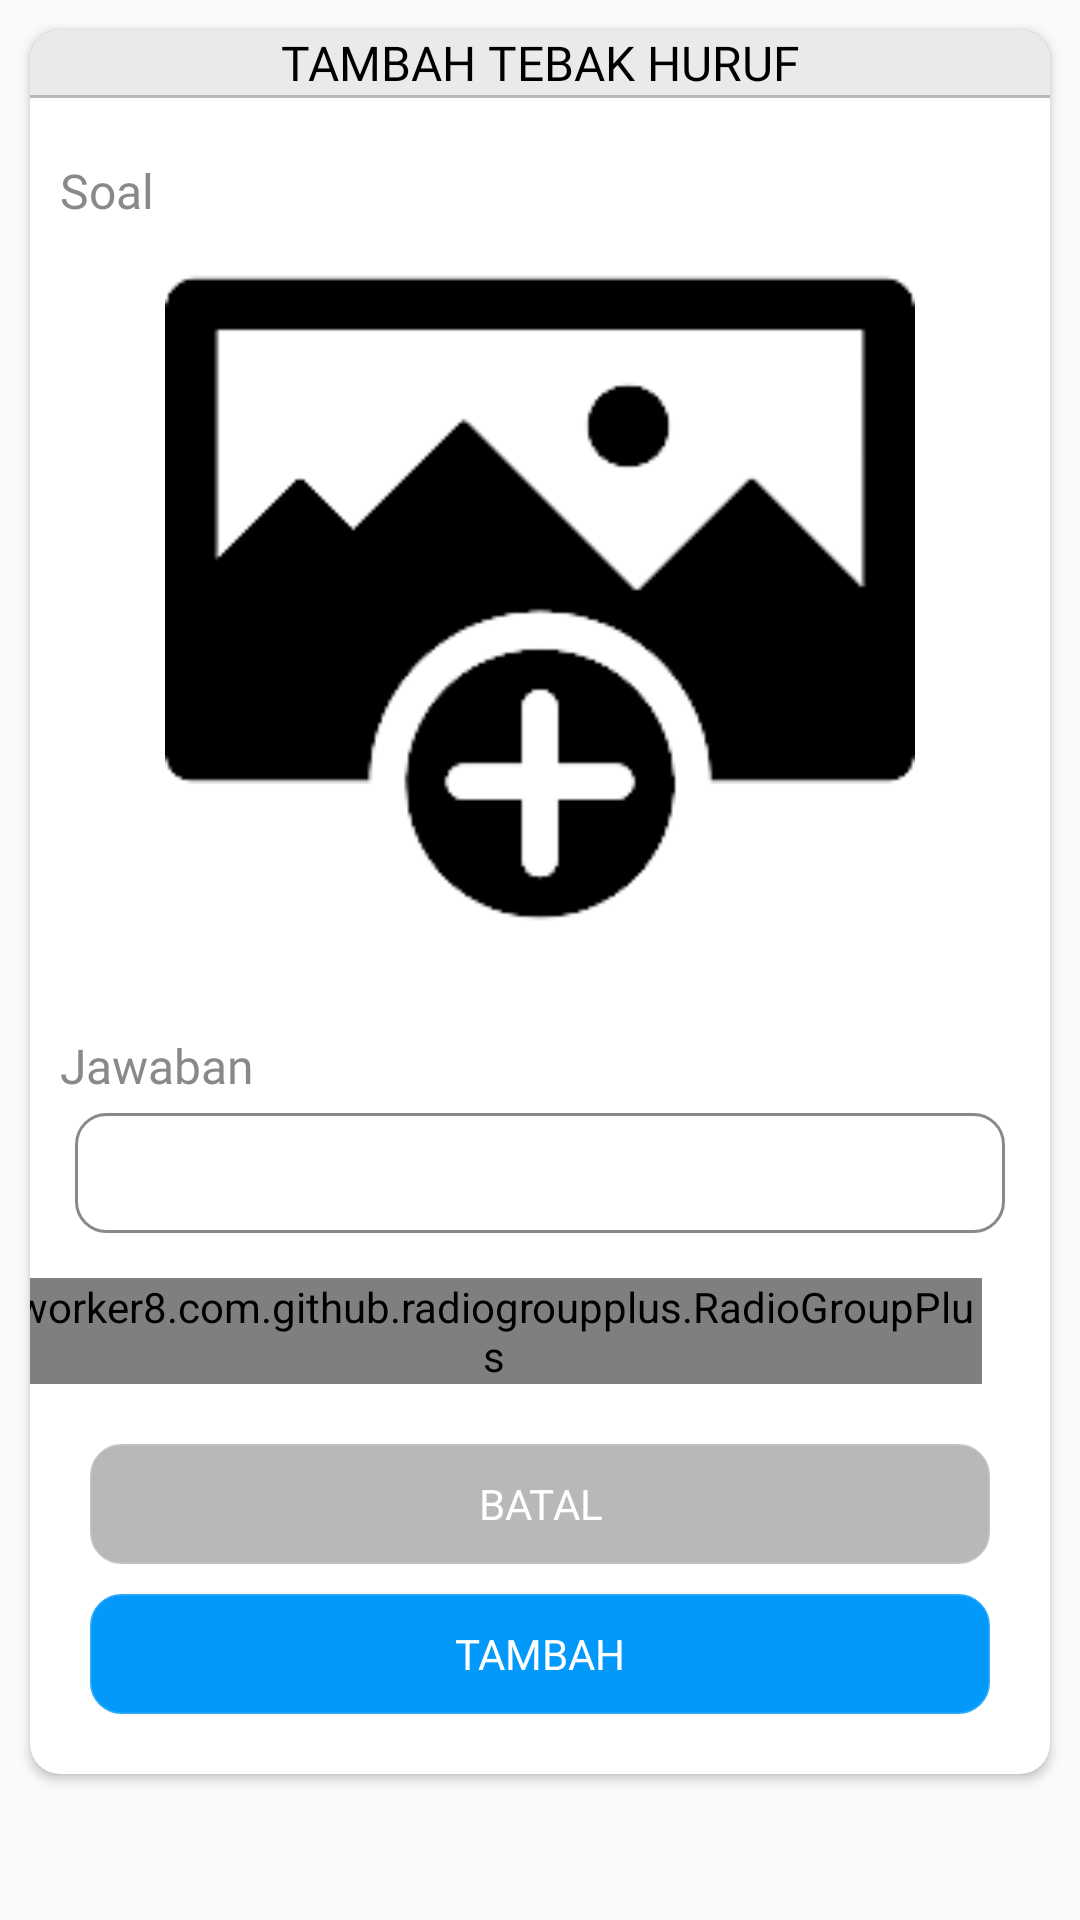

Produce the Android XML layout that renders to this screen, including the resource entries it uses.
<!-- AndroidManifest.xml: application theme AppTheme.NoActionBar -->
<!-- res/layout/layout_tambah_tebak_huruf.xml -->
<?xml version="1.0" encoding="utf-8"?>
<LinearLayout xmlns:android="http://schemas.android.com/apk/res/android"
    xmlns:app="http://schemas.android.com/apk/res-auto"
    android:layout_width="400dp"
    android:layout_height="wrap_content"
    android:layout_gravity="center">

    <androidx.cardview.widget.CardView
        android:layout_width="match_parent"
        android:layout_height="wrap_content"
        android:layout_margin="10dp"
        app:cardCornerRadius="10dp">

        <LinearLayout
            android:layout_width="match_parent"
            android:layout_height="wrap_content"
            android:gravity="center"
            android:orientation="vertical">

            <TextView
                android:id="@+id/tvJudul"
                android:layout_width="match_parent"
                android:layout_height="wrap_content"
                android:background="@color/abuMuda"
                android:fontFamily="@font/montserrat_bold"
                android:gravity="center"
                android:text="TAMBAH TEBAK HURUF"
                android:textColor="@color/hitam"
                android:textSize="16sp" />

            <View
                android:layout_width="match_parent"
                android:layout_height="1dp"
                android:background="@color/abu" />


            <TextView
                android:layout_width="wrap_content"
                android:layout_height="wrap_content"
                android:layout_gravity="start"
                android:layout_marginStart="10dp"
                android:layout_marginTop="20dp"
                android:fontFamily="@font/montserrat_bold"
                android:text="Soal"
                android:textColor="@color/abuPekat"
                android:textSize="16sp" />

            <ImageView
                android:id="@+id/ivTbhTbkHuruf"
                android:layout_width="250dp"
                android:layout_height="250dp"
                android:layout_marginStart="25dp"
                android:layout_marginEnd="25dp"
                android:scaleType="fitXY"
                android:src="@drawable/add" />

            <TextView
                android:layout_width="wrap_content"
                android:layout_height="wrap_content"
                android:layout_gravity="start"
                android:layout_marginStart="10dp"
                android:layout_marginTop="20dp"
                android:fontFamily="@font/montserrat_bold"
                android:text="Jawaban"
                android:textColor="@color/abuPekat"
                android:textSize="16sp" />

            <EditText
                android:inputType="textCapWords"
                android:id="@+id/etTbhTbkHuruf"
                android:layout_width="match_parent"
                android:layout_height="40dp"
                android:layout_marginStart="15dp"
                android:layout_marginTop="5dp"
                android:layout_marginEnd="15dp"
                android:background="@drawable/bg_10dp"
                android:paddingStart="10dp"
                android:paddingEnd="10dp" />

            <worker8.com.github.radiogroupplus.RadioGroupPlus
                android:layout_marginTop="15dp"
                android:id="@+id/rgTambahTebakHuruf"
                android:layout_width="match_parent"
                android:layout_height="wrap_content"
                android:layout_marginEnd="15dp"
                android:gravity="center"
                android:orientation="horizontal">

                <RadioButton
                    android:id="@+id/rbBisindoTbk"
                    android:layout_width="wrap_content"
                    android:layout_height="wrap_content"
                    android:layout_alignParentEnd="true"
                    android:layout_centerVertical="true"
                    android:buttonTint="@color/colorPrimaryDark"
                    android:layoutDirection="rtl" />

                <TextView
                    android:layout_width="wrap_content"
                    android:layout_height="wrap_content"
                    android:layout_marginEnd="15dp"
                    android:fontFamily="@font/montserrat_bold"
                    android:text="@string/bisindo"
                    android:textColor="@color/abuPekat"
                    android:textSize="16sp" />

                <RadioButton
                    android:id="@+id/rbSibiTbk"
                    android:layout_width="wrap_content"
                    android:layout_height="wrap_content"
                    android:layout_alignParentEnd="true"
                    android:layout_centerVertical="true"
                    android:buttonTint="@color/colorPrimaryDark"
                    android:layoutDirection="rtl" />

                <TextView
                    android:layout_width="wrap_content"
                    android:layout_height="wrap_content"
                    android:fontFamily="@font/montserrat_bold"
                    android:text="@string/sibi"
                    android:textColor="@color/abuPekat"
                    android:textSize="16sp" />
            </worker8.com.github.radiogroupplus.RadioGroupPlus>



            <Button
                android:id="@+id/btnBatalTbkHuruf"
                android:layout_width="match_parent"
                android:layout_height="40dp"
                android:layout_marginStart="20dp"
                android:layout_marginTop="20dp"
                android:layout_marginEnd="20dp"
                android:background="@drawable/bg_10dp"
                android:backgroundTint="@color/abu"
                android:fontFamily="@font/montserrat_bold"
                android:text="Batal"
                android:textColor="@color/putih" />

            <Button
                android:layout_marginBottom="20dp"
                android:id="@+id/btnTbkHuruf"
                android:layout_width="match_parent"
                android:layout_height="40dp"
                android:layout_marginStart="20dp"
                android:layout_marginTop="10dp"
                android:layout_marginEnd="20dp"
                android:background="@drawable/bg_10dp"
                android:backgroundTint="@color/colorPrimary"
                android:fontFamily="@font/montserrat_bold"
                android:text="Tambah"
                android:textColor="@color/putih" />


        </LinearLayout>

    </androidx.cardview.widget.CardView>

</LinearLayout>
<!-- resources referenced by this layout -->
<resources>
  <color name="abu">#B8B8B8</color>
  <color name="abuMuda">#EBEAE9E9</color>
  <color name="abuPekat">#D0706E6E</color>
  <color name="colorPrimary">#0399FB</color>
  <color name="colorPrimaryDark">#06547E</color>
  <color name="hitam">#000</color>
  <color name="putih">#FFFF</color>
  <!-- drawable add: png bitmap (drawable, 6342 bytes) -->
  <!-- drawable bg_10dp (drawable) -->
  <?xml version="1.0" encoding="utf-8"?>
  <shape xmlns:android="http://schemas.android.com/apk/res/android"
      android:shape="rectangle">
  
      <solid
          android:color="@color/putih"/>
  
      <stroke
          android:width="1dp"
          android:color="@color/abuPekat"/>
  
      <corners
          android:radius="10dp"/>
  
  </shape>
  <string name="bisindo">Bisindo</string>
  <string name="sibi">Sibi</string>
  <style name="AppTheme.NoActionBar" parent="Theme.AppCompat.Light.NoActionBar">
          
          <item name="colorPrimary">@color/colorPrimary</item>
          <item name="colorPrimaryDark">@color/colorPrimaryDark</item>
          <item name="colorAccent">@color/colorAccent</item>
          <item name="android:windowLightStatusBar">true</item>
      </style>
  <color name="colorAccent">#03DAC5</color>
</resources>
